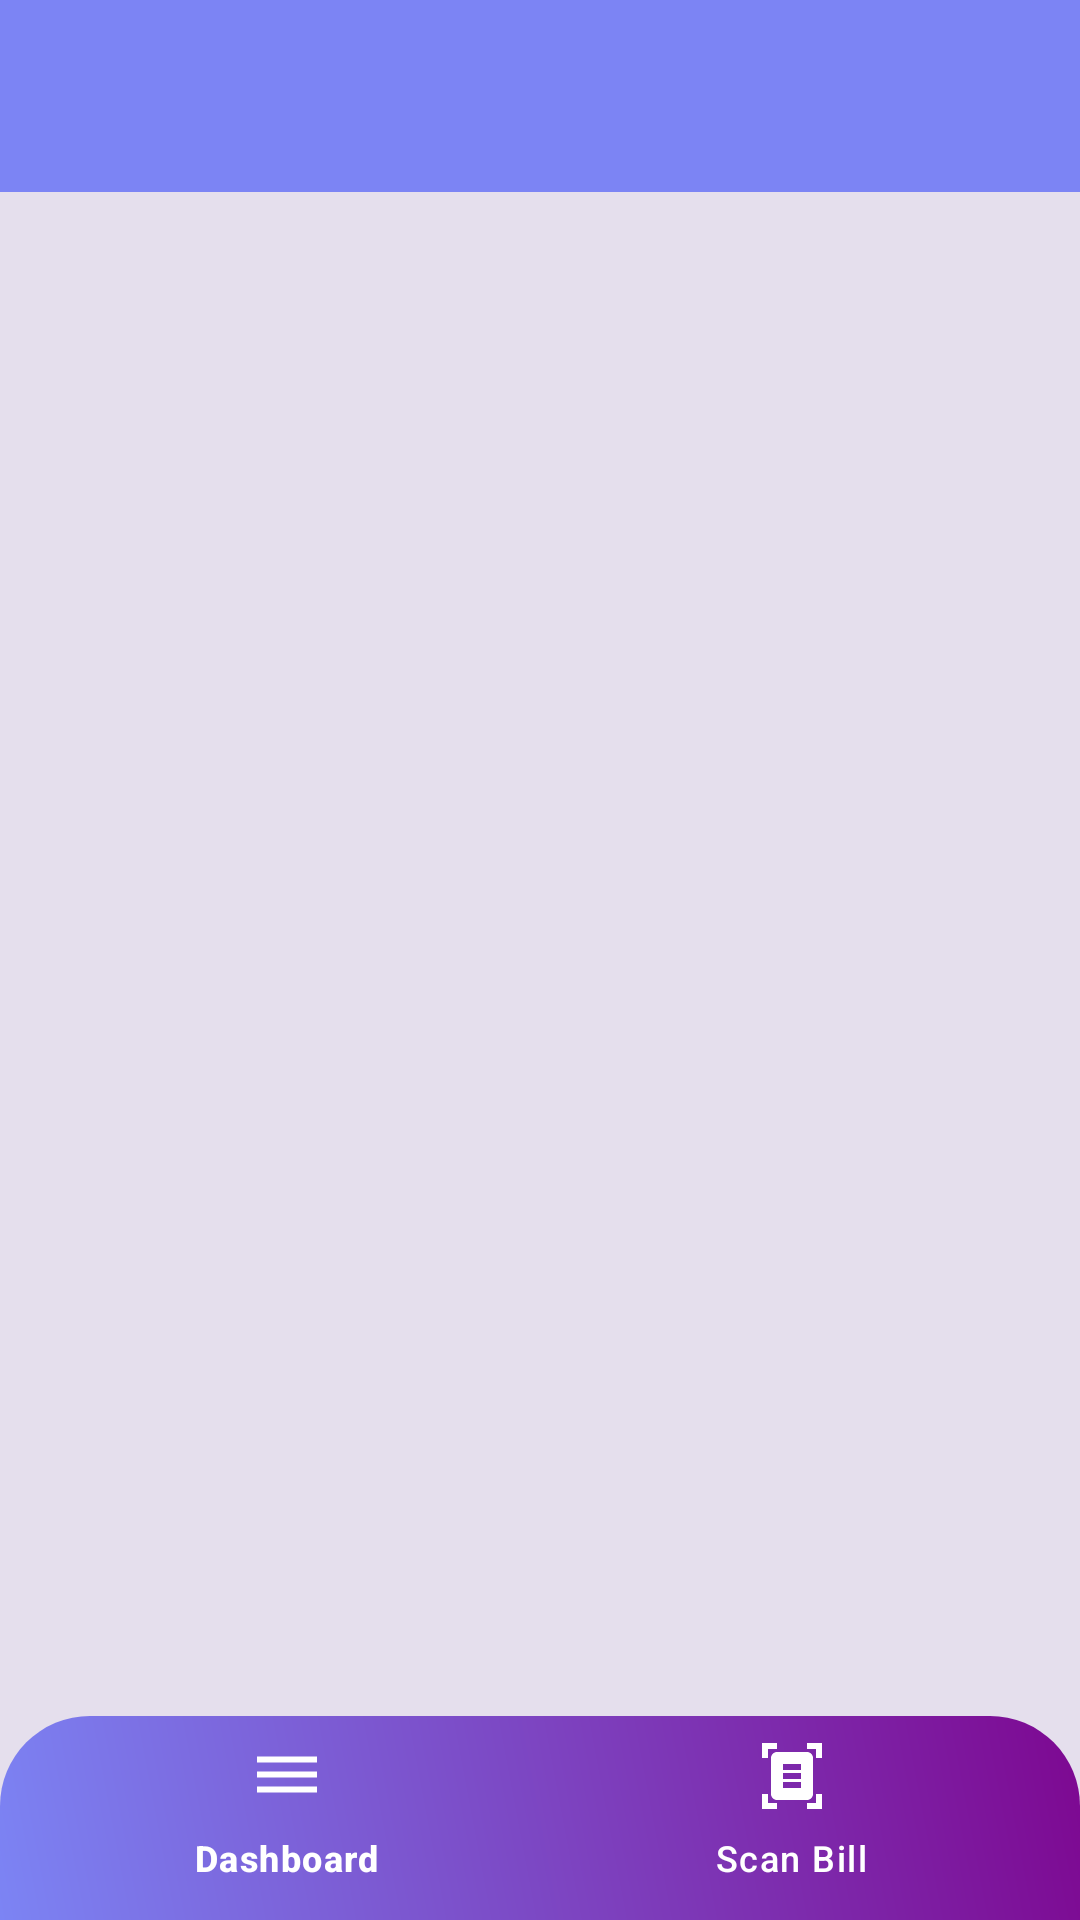

This screen was rendered from an Android layout file. Write that file and the resources it references.
<!-- AndroidManifest.xml: application theme Base.Theme.TrackPocket -->
<!-- res/layout/activity_home.xml -->
<?xml version="1.0" encoding="utf-8"?>
<androidx.drawerlayout.widget.DrawerLayout xmlns:android="http://schemas.android.com/apk/res/android"
    xmlns:app="http://schemas.android.com/apk/res-auto"
    xmlns:tools="http://schemas.android.com/tools"
    android:id="@+id/drawer_layout"
    android:layout_width="match_parent"
    android:layout_height="match_parent"
    tools:context=".HomeActivity"
    android:fitsSystemWindows="true"
    tools:openDrawer="start">
    <include layout="@layout/appbar_layout"
        android:layout_width="match_parent"
        android:layout_height="match_parent"/>

    <com.google.android.material.navigation.NavigationView
        android:layout_width="wrap_content"
        app:itemIconTint="@color/bluish_purple"
        android:layout_gravity="start"
        android:id="@+id/nav_view"
        android:fitsSystemWindows="true"
        app:menu="@menu/navmenu"
        app:headerLayout="@layout/nav_header"
        app:itemTextAppearance="?android:textAppearanceMedium"
        android:layout_height="match_parent"/>

</androidx.drawerlayout.widget.DrawerLayout>
<!-- res/layout/appbar_layout.xml (included above) -->
<?xml version="1.0" encoding="utf-8"?>

<androidx.coordinatorlayout.widget.CoordinatorLayout xmlns:android="http://schemas.android.com/apk/res/android"
    xmlns:app="http://schemas.android.com/apk/res-auto"
    android:layout_width="match_parent"
    android:layout_height="match_parent"
    android:fitsSystemWindows="true"
    android:foregroundTint="@color/white">

    <com.google.android.material.appbar.AppBarLayout
        android:id="@+id/appbar"
        android:layout_width="match_parent"
        android:layout_height="wrap_content">

        <androidx.appcompat.widget.Toolbar
            android:id="@+id/my_toolbar"
            android:layout_width="match_parent"
            android:layout_height="wrap_content"
            android:background="@color/bluish_purple"
            app:titleTextColor="@color/white">

        </androidx.appcompat.widget.Toolbar>

    </com.google.android.material.appbar.AppBarLayout>

    <include layout="@layout/content_main" />
</androidx.coordinatorlayout.widget.CoordinatorLayout>
<!-- res/layout/nav_header.xml (included above) -->
<?xml version="1.0" encoding="utf-8"?>

<androidx.constraintlayout.widget.ConstraintLayout xmlns:android="http://schemas.android.com/apk/res/android"
    android:layout_width="match_parent"
    xmlns:app="http://schemas.android.com/apk/res-auto"
    xmlns:tools="http://schemas.android.com/tools"
    android:gravity="center"
    android:orientation="vertical"
    android:background="@color/bluish_purple"
    app:theme="@style/Theme.AppCompat.DayNight"
    android:layout_height="170dp">

    <View
    android:id="@+id/user_view"
    android:layout_width="match_parent"
    android:layout_height="70dp"
    android:layout_marginStart="20dp"
    android:layout_marginEnd="20dp"
    app:layout_constraintEnd_toEndOf="parent"
    app:layout_constraintStart_toStartOf="parent"
    app:layout_constraintBottom_toBottomOf="parent"
    app:layout_constraintTop_toTopOf="parent"/>

    <ImageView
        android:id="@+id/user"
        android:layout_width="70dp"
        android:layout_height="70dp"
        android:background="@drawable/user_icon"
        app:layout_constraintStart_toStartOf="@id/user_view"
        app:layout_constraintTop_toTopOf="@id/user_view"/>

    <TextView
        android:id="@+id/welcome"
        android:layout_width="wrap_content"
        android:layout_height="wrap_content"
        android:text="Welcome!"
        android:layout_marginStart="6dp"
        android:textColor="@color/black"
        app:layout_constraintTop_toTopOf="@id/user_view"
        app:layout_constraintStart_toEndOf="@id/user"
        tools:ignore="HardcodedText" />

    <TextView
        android:id="@+id/user_name"
        android:layout_width="wrap_content"
        android:layout_height="wrap_content"
        android:layout_marginStart="6dp"
        android:layout_marginTop="1dp"
        android:text="User_name"
        android:textColor="@color/black"
        android:textAppearance="?android:textAppearanceMedium"
        android:textStyle="bold"
        app:layout_constraintStart_toEndOf="@id/user"
        app:layout_constraintTop_toBottomOf="@id/welcome" />

    <TextView
        android:id="@+id/user_phone_number"
        android:layout_width="wrap_content"
        android:layout_height="wrap_content"
        android:layout_marginStart="6dp"
        android:layout_marginTop="1dp"
        android:text="123456"
        android:textColor="@color/black"
        android:textAppearance="?android:textAppearanceMedium"
        app:layout_constraintStart_toEndOf="@id/user"
        app:layout_constraintTop_toBottomOf="@id/user_name" />

</androidx.constraintlayout.widget.ConstraintLayout>
<!-- res/layout/content_main.xml (included above) -->
<?xml version="1.0" encoding="utf-8"?>

<RelativeLayout xmlns:android="http://schemas.android.com/apk/res/android"
    android:layout_width="match_parent"
    xmlns:app="http://schemas.android.com/apk/res-auto"
    app:layout_behavior="@string/appbar_scrolling_view_behavior"
    android:background="@color/background_grey"
    android:layout_height="match_parent">


    <com.google.android.material.bottomnavigation.BottomNavigationView
        android:id="@+id/bottomNavigationBar"
        android:layout_width="match_parent"
        android:layout_height="68dp"
        android:layout_alignParentStart="true"
        android:layout_alignParentEnd="true"
        android:layout_alignParentBottom="true"
        android:background="@drawable/bottom_menu_backgound"
        app:itemIconTint="@color/white"
        app:itemPaddingTop="8dp"
        app:itemTextColor="@color/white"
        app:menu="@menu/bottom_menu">

    </com.google.android.material.bottomnavigation.BottomNavigationView>

    <FrameLayout
        android:id="@+id/main_frame"
        android:layout_width="match_parent"
        android:layout_height="match_parent"
        android:layout_above="@id/bottomNavigationBar"
        android:layout_alignParentStart="true">

    </FrameLayout>
</RelativeLayout>
<!-- resources referenced by this layout -->
<resources>
  <color name="background_grey">#e5dfed</color>
  <color name="black">#FF000000</color>
  <color name="bluish_purple">#7c84f4</color>
  <color name="white">#FFFFFFFF</color>
  <!-- drawable bottom_menu_backgound (drawable) -->
  <?xml version="1.0" encoding="utf-8"?>
  
  <shape xmlns:android="http://schemas.android.com/apk/res/android">
      <corners android:topLeftRadius="30dp"
          android:topRightRadius="30dp"/>
      <gradient android:angle="45"
          android:startColor="@color/bluish_purple"
          android:endColor="@color/button_color_1" />
  </shape>
  <!-- drawable user_icon (drawable) -->
  <vector xmlns:android="http://schemas.android.com/apk/res/android" android:height="24dp" android:tint="#C5C7E1" android:viewportHeight="24" android:viewportWidth="24" android:width="24dp">
        
      <path android:fillColor="@android:color/white" android:pathData="M12,2C6.48,2 2,6.48 2,12s4.48,10 10,10s10,-4.48 10,-10S17.52,2 12,2zM12,6c1.93,0 3.5,1.57 3.5,3.5S13.93,13 12,13s-3.5,-1.57 -3.5,-3.5S10.07,6 12,6zM12,20c-2.03,0 -4.43,-0.82 -6.14,-2.88C7.55,15.8 9.68,15 12,15s4.45,0.8 6.14,2.12C16.43,19.18 14.03,20 12,20z"/>
      
  </vector>
  <style name="Base.Theme.TrackPocket" parent="Theme.Material3.DayNight.NoActionBar">
          
          
      </style>
  <color name="button_color_1">#7d0891</color>
</resources>
